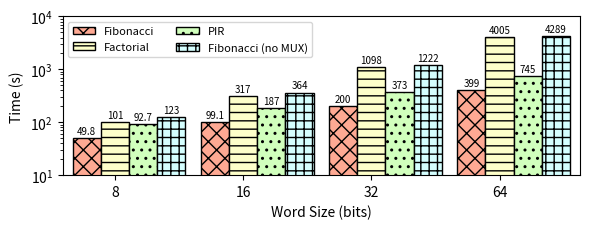

Source code (Python):
#!/usr/bin/python

import matplotlib.pyplot as plt
from matplotlib import colors
import numpy as np
import sys
import string


benchmark = "microbenchmarks"

mydpi = 300
figname = benchmark+'.png'
pltsize = (6, 2.4)
wordSizes = ["8", "16", "32", "64"]

data = {
    'microbenchmarks': {
        'fib' : [49.8, 99.1, 199.5, 398.6], 'fact' : [100.9, 317.3, 1098.1, 4004.9],
        'pir' : [92.7, 186.6, 373.1, 745.0], 'fibMUX' : [123.3, 364.5, 1221.6, 4289.4]
        }
}

# for key, value in data[benchmark].items():
#     for i in range(len(value)):
#         value[i] /= 1000
#     data[benchmark][key] = value


fib = data[benchmark]['fib']
fact = data[benchmark]['fact']
pir = data[benchmark]['pir']
fibMUX = data[benchmark]['fibMUX']

N = len(fib)
index = np.arange(N)  # the x locations for the groups
# width = 0.42       # the width of the bars
width = 0.22       # the width of the bars

fig, ax = plt.subplots(figsize=pltsize)
ax.margins(0.02, 0.02)

rects1 = ax.bar(index - width, fib, width, color='xkcd:light salmon', hatch='xx', edgecolor='black', linewidth=1)
rects2 = ax.bar(index, fact, width, color='xkcd:ecru', hatch='--', edgecolor='black', linewidth=1)
rects3 = ax.bar(index + width, pir, width, color='xkcd:very light green', hatch='..', edgecolor='black', linewidth=1)
rects4 = ax.bar(index + 2*width, fibMUX, width, color = 'xkcd:very light blue', hatch='++', edgecolor='black', linewidth=1)

ax.set_yscale('log')
ax.set_ylim([10, 10000])
ax.set_ylabel("Time (s)")
ax.set_xlabel("Word Size (bits)")
ax.set_xticks(index)
ax.set_xticklabels(wordSizes)
ax.legend((rects1[0], rects2[0], rects3[0], rects4[0]), ("Fibonacci", "Factorial", "PIR", "Fibonacci (no MUX)"), fontsize=8, ncol=2, loc='upper left')

def autolabel(rects):
    for rect in rects:
        height = rect.get_height()
        if height > 100:
            ax.text(rect.get_x() + rect.get_width()/2., 1.1*height, '%3.0f' % (height), ha='center', va='bottom', fontsize=7)
        else:
            ax.text(rect.get_x() + rect.get_width()/2., 1.1*height, '%2.1f' % (height), ha='center', va='bottom', fontsize=7)

autolabel(rects1)
autolabel(rects2)
autolabel(rects3)
autolabel(rects4)

# plt.show()

plt.tight_layout()
plt.savefig(figname,dpi=mydpi, bbox_inches="tight", pad_inches=0.03)
